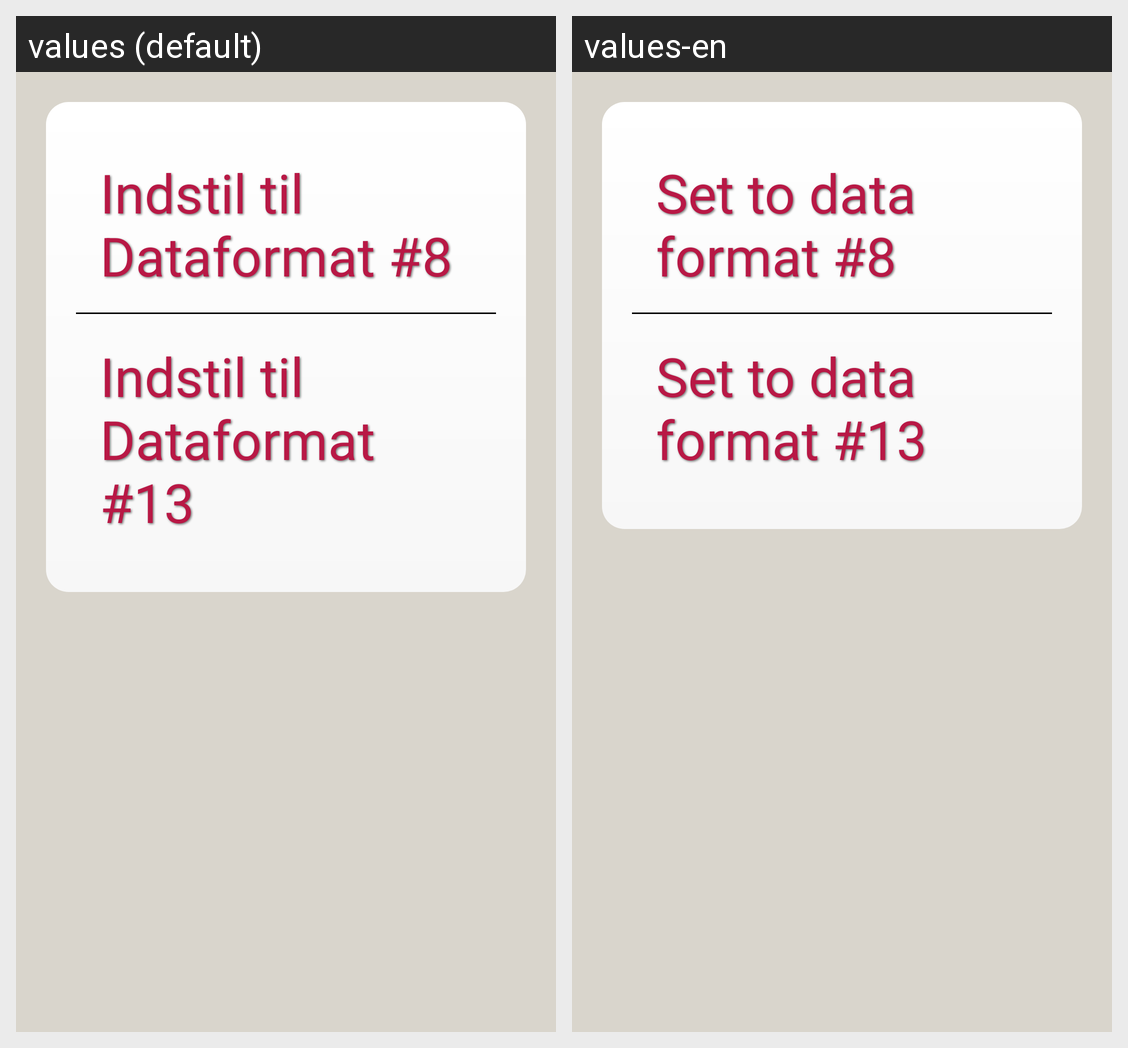

The same Android screen rendered under two of its app's locales, left to right. List the strings drawn on it with the default value and each locale's translation.
Android screen res/layout/admin_set_nonin_dataformat.xml rendered under 2 locales, left to right: values (default), values-en. Device: Nexus 5 (rendered at 1080×1920; each locale shown at half size, 540×960, under a caption strip naming it); theme android:Theme.NoTitleBar.
Strings drawn on this screen, with the default value and each locale's value (text and hints the layout hard-codes, and strings that could not be matched under every locale, appear in the picture but are not listed):

admin_set_nonin_data_mode_8
  values: Indstil til Dataformat #8
  values-en: Set to data format #8

admin_set_nonin_data_mode_13
  values: Indstil til Dataformat #13
  values-en: Set to data format #13
